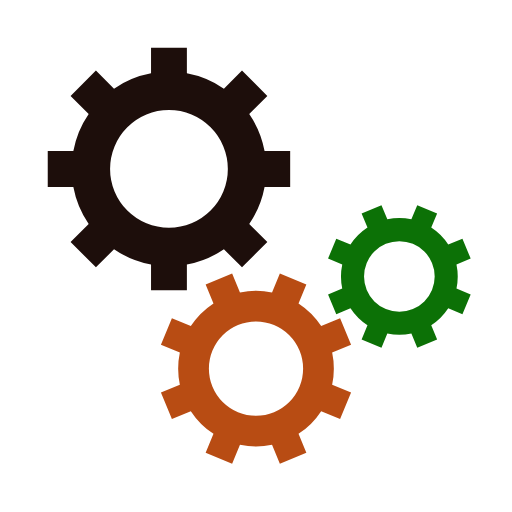
t = 0.00 s
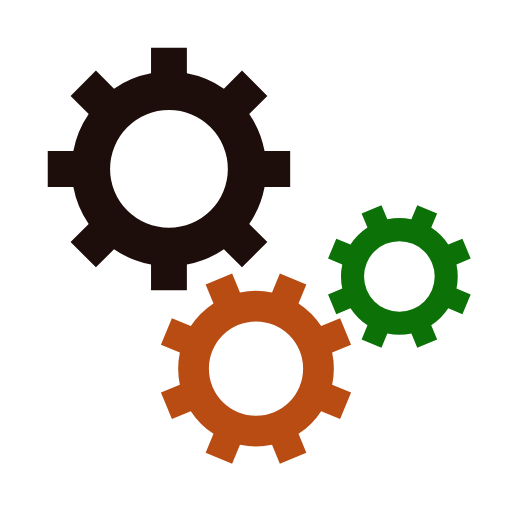
t = 0.35 s
t = 0.70 s: frame unchanged from t = 0.35 s, image omitted
t = 1.05 s: frame unchanged from t = 0.35 s, image omitted

The animated SVG that drew these frames (rendered in a browser with its animation timeline set to each time). Animation: 3 SMIL elements (animateTransform=3); one cycle of 1.40 s, repeats indefinitely.

<svg class="lds-gear-set" width="80px" height="80px" xmlns="http://www.w3.org/2000/svg" xmlns:xlink="http://www.w3.org/1999/xlink" viewBox="0 0 100 100" preserveAspectRatio="xMidYMid"><g transform="translate(50 50)"> <g transform="translate(-17 -17) scale(0.5)"> <g transform="rotate(150.143)">
<animateTransform attributeName="transform" type="rotate" values="0;360" keyTimes="0;1" dur="1.4s" begin="0s" repeatCount="indefinite"></animateTransform><path d="M37.3496987939662 -7 L47.3496987939662 -7 L47.3496987939662 7 L37.3496987939662 7 A38 38 0 0 1 31.359972760794346 21.46047782418268 L31.359972760794346 21.46047782418268 L38.431040572659825 28.531545636048154 L28.531545636048154 38.431040572659825 L21.46047782418268 31.359972760794346 A38 38 0 0 1 7.0000000000000036 37.3496987939662 L7.0000000000000036 37.3496987939662 L7.000000000000004 47.3496987939662 L-6.999999999999999 47.3496987939662 L-7 37.3496987939662 A38 38 0 0 1 -21.46047782418268 31.35997276079435 L-21.46047782418268 31.35997276079435 L-28.531545636048154 38.431040572659825 L-38.43104057265982 28.531545636048158 L-31.359972760794346 21.460477824182682 A38 38 0 0 1 -37.3496987939662 7.000000000000007 L-37.3496987939662 7.000000000000007 L-47.3496987939662 7.000000000000008 L-47.3496987939662 -6.9999999999999964 L-37.3496987939662 -6.999999999999997 A38 38 0 0 1 -31.35997276079435 -21.460477824182675 L-31.35997276079435 -21.460477824182675 L-38.431040572659825 -28.531545636048147 L-28.53154563604818 -38.4310405726598 L-21.4604778241827 -31.35997276079433 A38 38 0 0 1 -6.999999999999992 -37.3496987939662 L-6.999999999999992 -37.3496987939662 L-6.999999999999994 -47.3496987939662 L6.999999999999977 -47.3496987939662 L6.999999999999979 -37.3496987939662 A38 38 0 0 1 21.460477824182686 -31.359972760794342 L21.460477824182686 -31.359972760794342 L28.531545636048158 -38.43104057265982 L38.4310405726598 -28.53154563604818 L31.35997276079433 -21.4604778241827 A38 38 0 0 1 37.3496987939662 -6.999999999999995 M0 -23A23 23 0 1 0 0 23 A23 23 0 1 0 0 -23" fill="#1d0e0b"></path></g></g> <g transform="translate(0 22) scale(0.4)"> <g transform="rotate(187.357)">
<animateTransform attributeName="transform" type="rotate" values="360;0" keyTimes="0;1" dur="1.4s" begin="-0.0875s" repeatCount="indefinite"></animateTransform><path d="M37.3496987939662 -7 L47.3496987939662 -7 L47.3496987939662 7 L37.3496987939662 7 A38 38 0 0 1 31.359972760794346 21.46047782418268 L31.359972760794346 21.46047782418268 L38.431040572659825 28.531545636048154 L28.531545636048154 38.431040572659825 L21.46047782418268 31.359972760794346 A38 38 0 0 1 7.0000000000000036 37.3496987939662 L7.0000000000000036 37.3496987939662 L7.000000000000004 47.3496987939662 L-6.999999999999999 47.3496987939662 L-7 37.3496987939662 A38 38 0 0 1 -21.46047782418268 31.35997276079435 L-21.46047782418268 31.35997276079435 L-28.531545636048154 38.431040572659825 L-38.43104057265982 28.531545636048158 L-31.359972760794346 21.460477824182682 A38 38 0 0 1 -37.3496987939662 7.000000000000007 L-37.3496987939662 7.000000000000007 L-47.3496987939662 7.000000000000008 L-47.3496987939662 -6.9999999999999964 L-37.3496987939662 -6.999999999999997 A38 38 0 0 1 -31.35997276079435 -21.460477824182675 L-31.35997276079435 -21.460477824182675 L-38.431040572659825 -28.531545636048147 L-28.53154563604818 -38.4310405726598 L-21.4604778241827 -31.35997276079433 A38 38 0 0 1 -6.999999999999992 -37.3496987939662 L-6.999999999999992 -37.3496987939662 L-6.999999999999994 -47.3496987939662 L6.999999999999977 -47.3496987939662 L6.999999999999979 -37.3496987939662 A38 38 0 0 1 21.460477824182686 -31.359972760794342 L21.460477824182686 -31.359972760794342 L28.531545636048158 -38.43104057265982 L38.4310405726598 -28.53154563604818 L31.35997276079433 -21.4604778241827 A38 38 0 0 1 37.3496987939662 -6.999999999999995 M0 -23A23 23 0 1 0 0 23 A23 23 0 1 0 0 -23" fill="#b84c13"></path></g></g> <g transform="translate(28 4) scale(0.3)"> <g transform="rotate(172.643)">
<animateTransform attributeName="transform" type="rotate" values="0;360" keyTimes="0;1" dur="1.4s" begin="-0.0875s" repeatCount="indefinite"></animateTransform><path d="M37.3496987939662 -7 L47.3496987939662 -7 L47.3496987939662 7 L37.3496987939662 7 A38 38 0 0 1 31.359972760794346 21.46047782418268 L31.359972760794346 21.46047782418268 L38.431040572659825 28.531545636048154 L28.531545636048154 38.431040572659825 L21.46047782418268 31.359972760794346 A38 38 0 0 1 7.0000000000000036 37.3496987939662 L7.0000000000000036 37.3496987939662 L7.000000000000004 47.3496987939662 L-6.999999999999999 47.3496987939662 L-7 37.3496987939662 A38 38 0 0 1 -21.46047782418268 31.35997276079435 L-21.46047782418268 31.35997276079435 L-28.531545636048154 38.431040572659825 L-38.43104057265982 28.531545636048158 L-31.359972760794346 21.460477824182682 A38 38 0 0 1 -37.3496987939662 7.000000000000007 L-37.3496987939662 7.000000000000007 L-47.3496987939662 7.000000000000008 L-47.3496987939662 -6.9999999999999964 L-37.3496987939662 -6.999999999999997 A38 38 0 0 1 -31.35997276079435 -21.460477824182675 L-31.35997276079435 -21.460477824182675 L-38.431040572659825 -28.531545636048147 L-28.53154563604818 -38.4310405726598 L-21.4604778241827 -31.35997276079433 A38 38 0 0 1 -6.999999999999992 -37.3496987939662 L-6.999999999999992 -37.3496987939662 L-6.999999999999994 -47.3496987939662 L6.999999999999977 -47.3496987939662 L6.999999999999979 -37.3496987939662 A38 38 0 0 1 21.460477824182686 -31.359972760794342 L21.460477824182686 -31.359972760794342 L28.531545636048158 -38.43104057265982 L38.4310405726598 -28.53154563604818 L31.35997276079433 -21.4604778241827 A38 38 0 0 1 37.3496987939662 -6.999999999999995 M0 -23A23 23 0 1 0 0 23 A23 23 0 1 0 0 -23" fill="#0c7106"></path></g></g></g></svg>